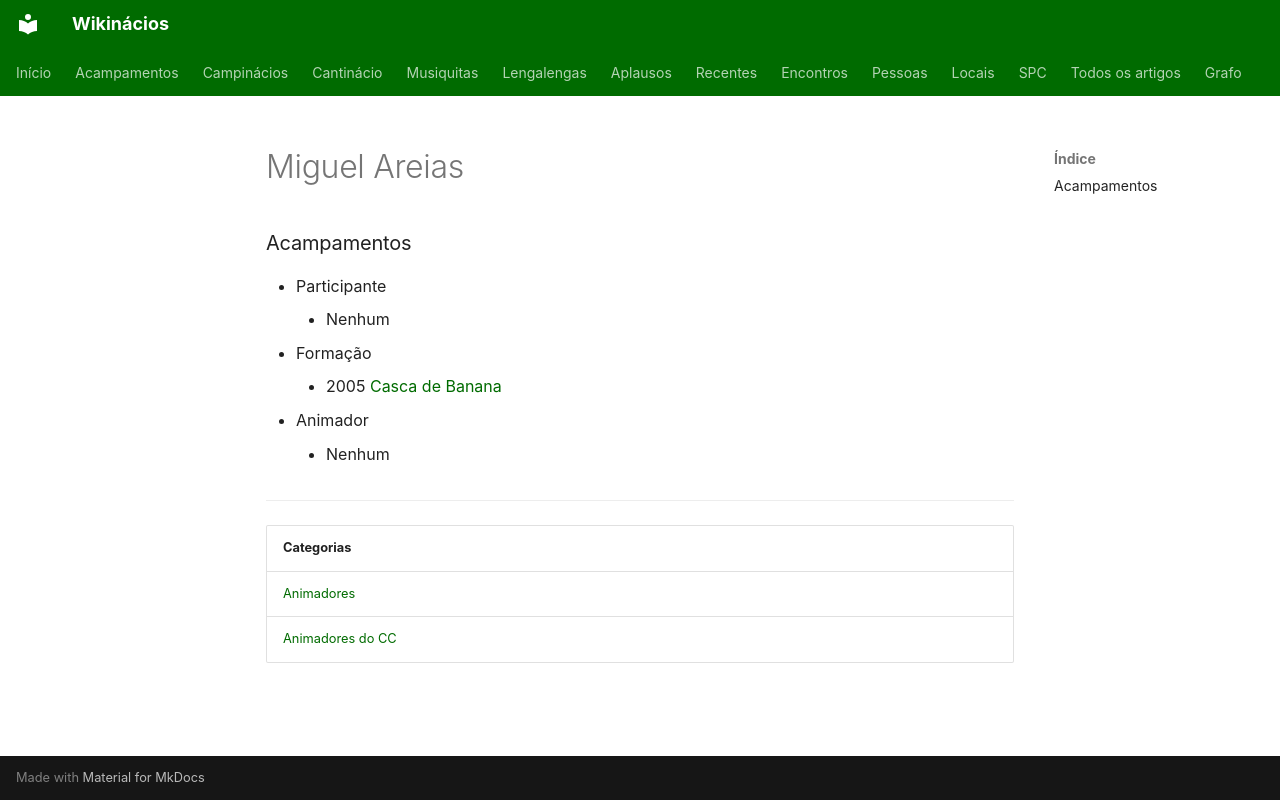

repository: neteinstein/Campinacios · page: Pessoas/M/Miguel Areias.html · generator: mkdocs

# Miguel Areias

### Acampamentos

- Participante
    - Nenhum
- Formação
    - 2005 [Casca de Banana](../../Acampamentos/2005/Casca%20de%20Banana.md)
- Animador
    - Nenhum

---

| Categorias |
| --- |
| [Animadores](../../Categorias/Animadores.md) |
| [Animadores do CC](../../Categorias/Animadores%20do%20CC.md) |
